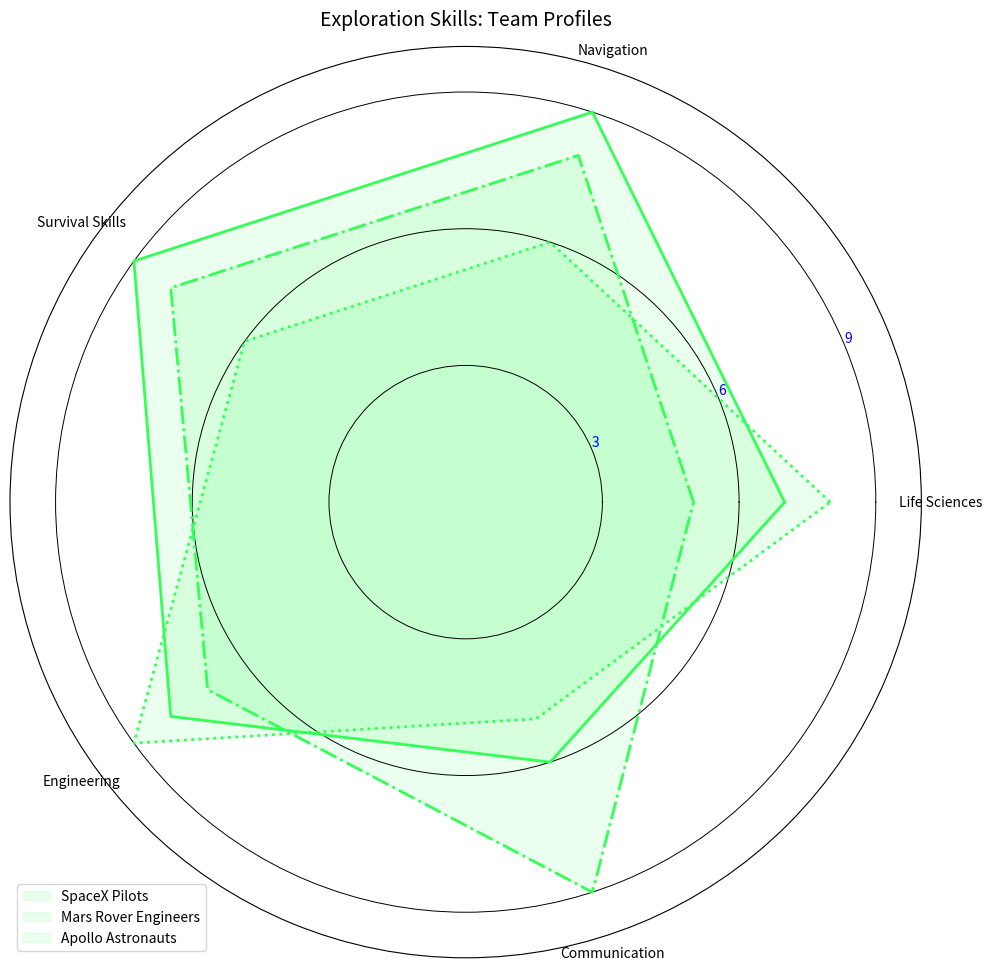

The script that saved this image:
import matplotlib.pyplot as plt
import numpy as np
from math import pi

categories = ['Life Sciences', 'Navigation', 'Survival Skills', 'Engineering', 'Communication']
num_skills = len(categories)

apollo_astronauts = [7, 9, 9, 8, 6]
mars_rover_engineers = [8, 6, 6, 9, 5]
spacex_pilots = [5, 8, 8, 7, 9]

data = np.array([apollo_astronauts, mars_rover_engineers, spacex_pilots])
data = np.concatenate((data, data[:, [0]]), axis=1)

angles = np.linspace(0, 2 * pi, num_skills, endpoint=False).tolist()
angles += angles[:1]

fig, ax = plt.subplots(figsize=(10, 10), subplot_kw=dict(polar=True))

labels = ["SpaceX Pilots", "Mars Rover Engineers", "Apollo Astronauts"]
consistent_color = '#33FF57'  # Choose a consistent color for all data groups

for i in range(len(labels)):
    linestyle_choices = ['-', ':', '-.']  # Keep line styles varied
    ax.plot(angles, data[i], color=consistent_color, linewidth=2, linestyle=linestyle_choices[i])
    ax.fill(angles, data[i], color=consistent_color, alpha=0.1, label=labels[i])

ax.set_xticks(angles[:-1])
ax.set_xticklabels(categories, fontsize=10)

ax.yaxis.grid(True, linestyle='-', linewidth=0.7, color='black')
ax.xaxis.grid(False)
ax.set_ylim(0, 10)
ax.set_yticks([3, 6, 9])
ax.set_yticklabels(['3', '6', '9'], fontsize=10, color='blue')

ax.set_title('Exploration Skills: Team Profiles', fontsize=14, fontweight='normal', pad=15)
ax.legend(loc='lower left')

plt.tight_layout()
plt.show()
